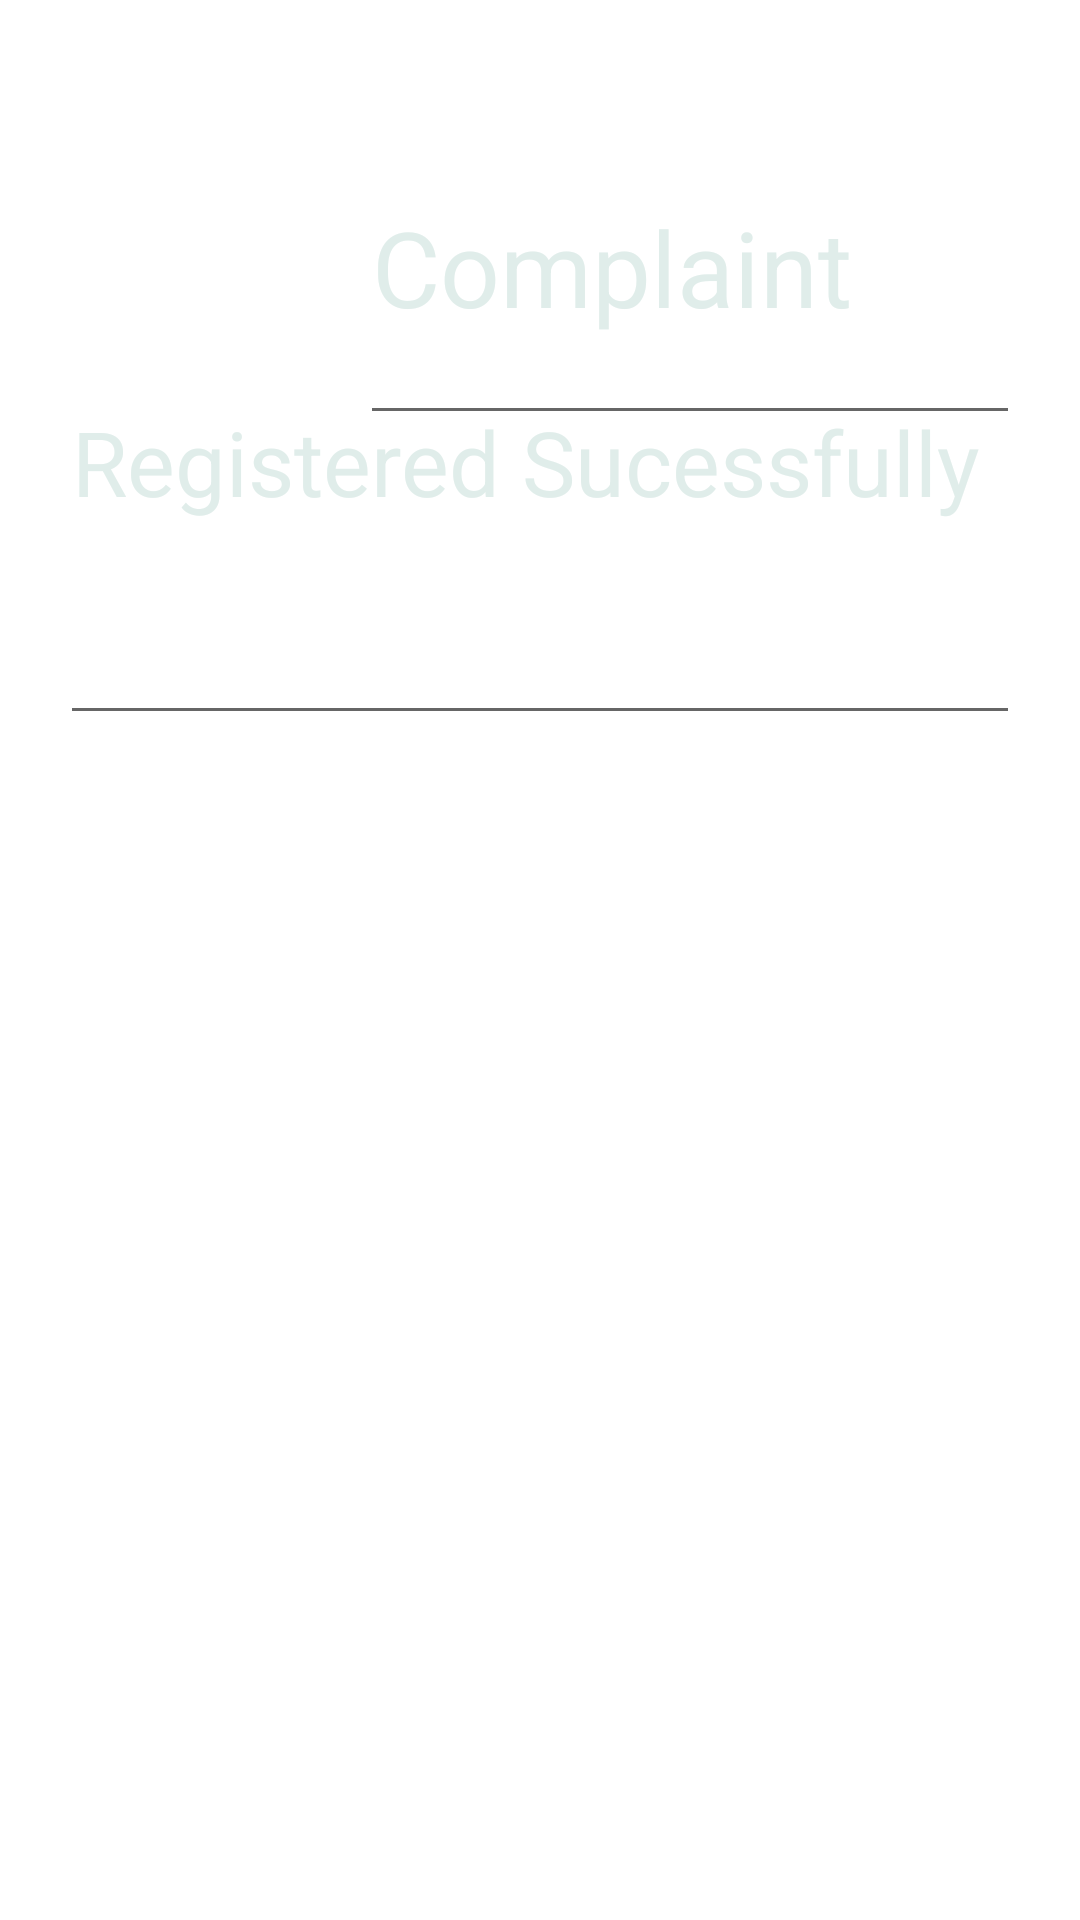

Android layout source for this screen:
<!-- AndroidManifest.xml: application theme Theme.WasteManagement -->
<!-- res/layout/activity_complaint_reggister_successfully.xml -->
<?xml version="1.0" encoding="utf-8"?>
<RelativeLayout xmlns:android="http://schemas.android.com/apk/res/android"
    xmlns:app="http://schemas.android.com/apk/res-auto"
    xmlns:tools="http://schemas.android.com/tools"
    android:layout_width="match_parent"
    android:layout_height="match_parent"
    tools:context=".ComplaintReggisterSuccessfully"
    android:background="@drawable/app_background"
    android:padding="20dp">

    <TextView
        android:id="@+id/complaintDetail"
        android:layout_width="376dp"
        android:layout_height="180dp"
        android:layout_marginStart="40dp"
        android:layout_marginLeft="40dp"
        android:layout_marginTop="300dp"
        android:textColor="@color/white"
        android:textSize="40sp"
        android:textStyle="bold" />

    <EditText
        android:id="@+id/succcessfulMsg2"
        android:layout_width="242dp"
        android:layout_height="115dp"
        android:layout_marginTop="10dp"
        android:ems="10"
        android:layout_marginLeft="100dp"
        android:inputType="textPersonName"
        android:text="Complaint"

        android:textColor="#E0EDEA"
        android:textSize="35dp"
        android:visibility="visible" />

    <EditText
        android:id="@+id/succcessfulMsg"
        android:layout_width="378dp"
        android:layout_height="185dp"
        android:layout_marginTop="40dp"
        android:ems="10"
        android:inputType="textPersonName"
        android:text="Registered Sucessfully"

        android:textColor="#E0EDEA"
        android:textSize="30dp"
        android:visibility="visible" />

    <ImageView
        android:id="@+id/imageView4"
        android:layout_width="168dp"
        android:layout_height="126dp"
        android:layout_below="@+id/complaintDetail"
        android:layout_alignStart="@+id/complaintDetail"
        android:layout_marginStart="69dp"
        android:layout_marginTop="88dp"
        app:srcCompat="@drawable/tickmark" />

</RelativeLayout>
<!-- resources referenced by this layout -->
<resources>
  <color name="white">#FFFFFFFF</color>
  <style name="Theme.WasteManagement" parent="Theme.MaterialComponents.DayNight.NoActionBar">
          
          <item name="colorPrimary">@color/purple_500</item>
          <item name="colorPrimaryVariant">@color/purple_700</item>
          <item name="colorOnPrimary">@color/white</item>
          
          <item name="colorSecondary">@color/teal_200</item>
          <item name="colorSecondaryVariant">@color/teal_700</item>
          <item name="colorOnSecondary">@color/black</item>
          
          <item name="android:statusBarColor">?attr/colorPrimaryVariant</item>
          
      </style>
  <color name="purple_500">#FF6200EE</color>
  <color name="purple_700">#009688</color>
  <color name="teal_200">#FF03DAC5</color>
  <color name="teal_700">#FF018786</color>
  <color name="black">#FF000000</color>
</resources>
